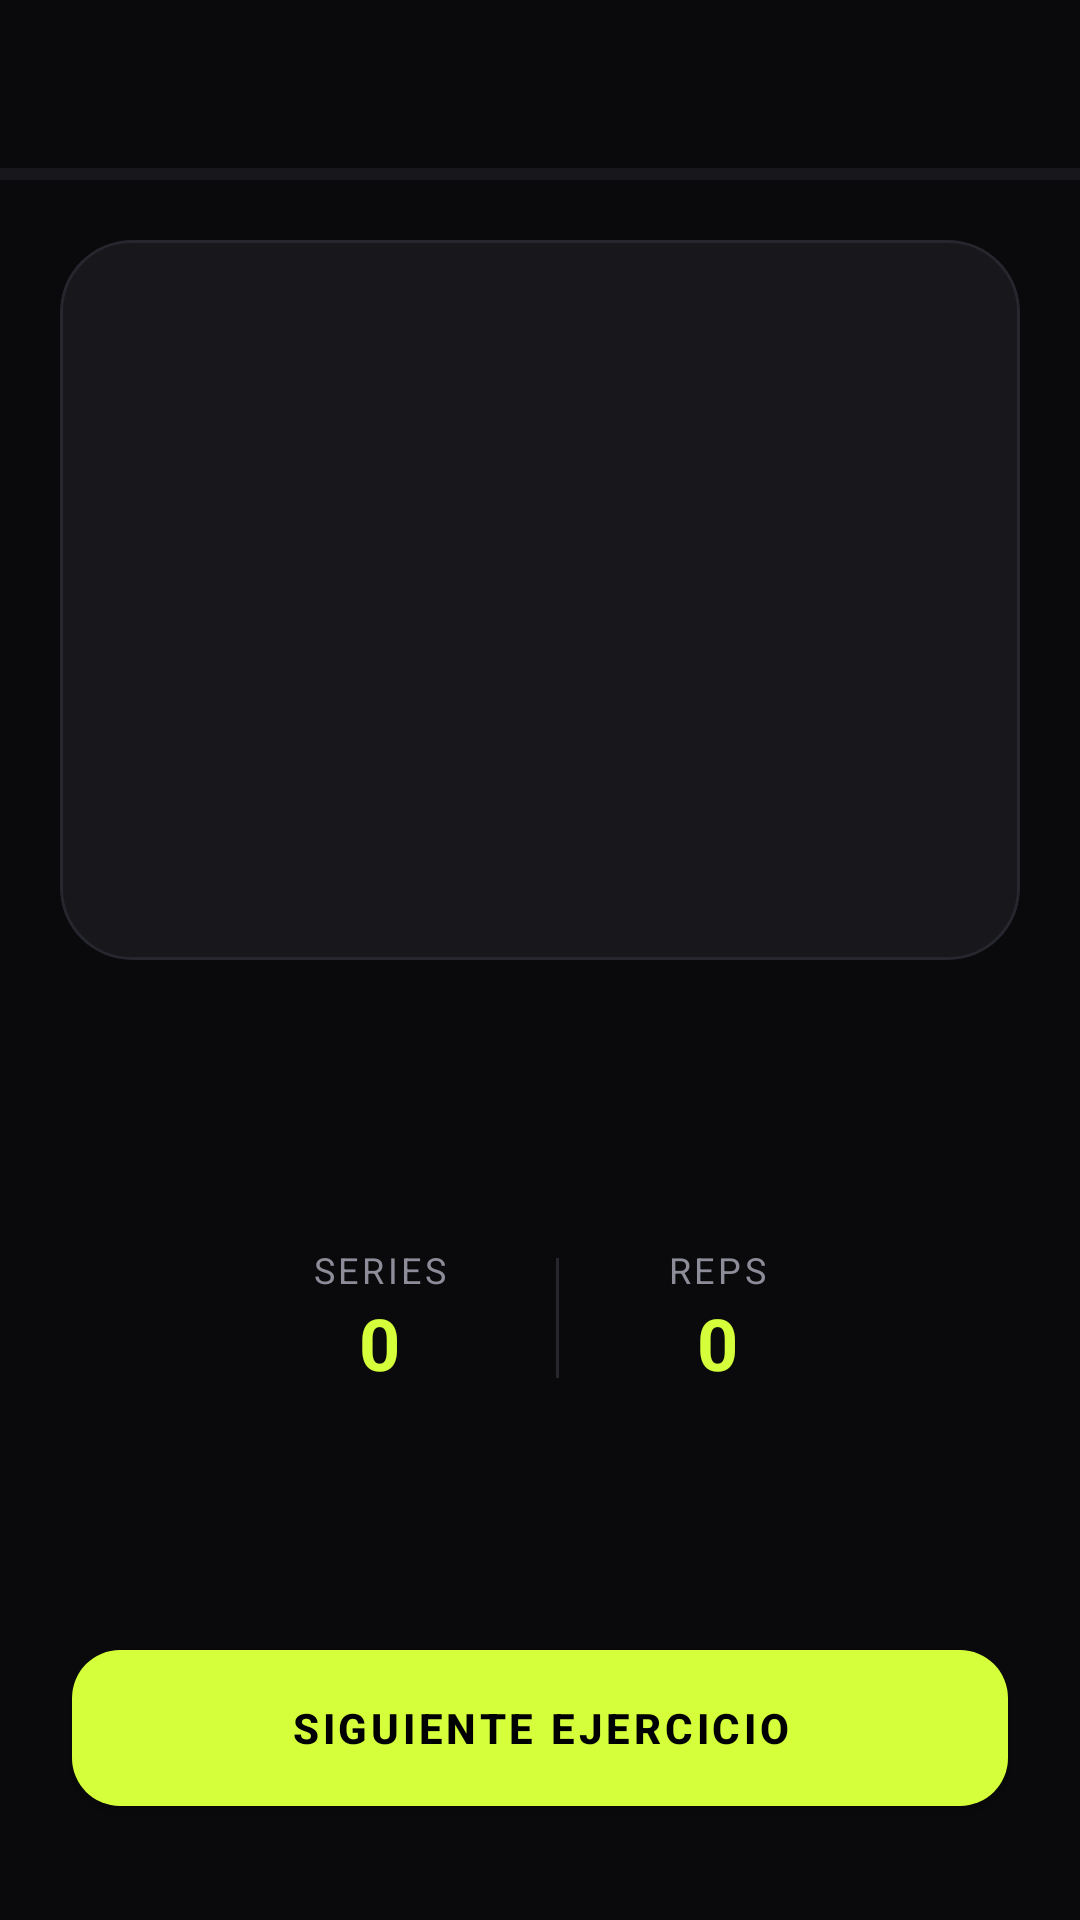

Here is an Android app screen rendered from its layout file. Give the layout XML and the strings, colors and styles it references.
<!-- AndroidManifest.xml: activity theme Theme.FITCORE -->
<!-- res/layout/activity_workout_session.xml -->
<?xml version="1.0" encoding="utf-8"?>
<androidx.constraintlayout.widget.ConstraintLayout xmlns:android="http://schemas.android.com/apk/res/android"
    xmlns:app="http://schemas.android.com/apk/res-auto"
    android:layout_width="match_parent"
    android:layout_height="match_parent"
    android:background="@color/bg_primary"
    android:fitsSystemWindows="true">

    <com.google.android.material.appbar.MaterialToolbar
        android:id="@+id/toolbarWorkout"
        android:layout_width="match_parent"
        android:layout_height="?attr/actionBarSize"
        app:navigationIcon="@drawable/ic_back"
        app:navigationIconTint="@color/white"
        app:layout_constraintTop_toTopOf="parent" />

    <com.google.android.material.progressindicator.LinearProgressIndicator
        android:id="@+id/sessionProgress"
        android:layout_width="match_parent"
        android:layout_height="wrap_content"
        android:progress="0"
        app:trackColor="@color/bg_card"
        app:indicatorColor="@color/neon_cyan"
        app:layout_constraintTop_toBottomOf="@id/toolbarWorkout" />

    <com.google.android.material.card.MaterialCardView
        android:id="@+id/cardGif"
        android:layout_width="match_parent"
        android:layout_height="240dp"
        android:layout_margin="20dp"
        app:cardBackgroundColor="@color/bg_card"
        app:cardCornerRadius="24dp"
        app:cardElevation="0dp"
        app:strokeWidth="1dp"
        app:strokeColor="@color/divider"
        app:layout_constraintTop_toBottomOf="@id/sessionProgress">

        <ImageView
            android:id="@+id/ivExerciseGif"
            android:layout_width="match_parent"
            android:layout_height="match_parent"
            android:padding="12dp"
            android:scaleType="fitCenter"
            android:contentDescription="Gif del ejercicio" />
    </com.google.android.material.card.MaterialCardView>

    <TextView
        android:id="@+id/tvExerciseName"
        android:layout_width="match_parent"
        android:layout_height="wrap_content"
        android:layout_marginHorizontal="24dp"
        android:layout_marginTop="20dp"
        android:gravity="center"
        android:textColor="@color/white"
        android:textSize="26sp"
        android:textStyle="bold"
        app:layout_constraintTop_toBottomOf="@id/cardGif" />

    <LinearLayout
        android:id="@+id/layoutStats"
        android:layout_width="match_parent"
        android:layout_height="wrap_content"
        android:layout_marginTop="24dp"
        android:gravity="center"
        android:orientation="horizontal"
        app:layout_constraintTop_toBottomOf="@id/tvExerciseName">

        <LinearLayout
            android:layout_width="wrap_content"
            android:layout_height="wrap_content"
            android:gravity="center"
            android:orientation="vertical"
            android:padding="16dp">
            <TextView
                android:layout_width="wrap_content"
                android:layout_height="wrap_content"
                android:text="SERIES"
                android:textColor="@color/text_secondary"
                android:textSize="12sp"
                android:letterSpacing="0.1"/>
            <TextView
                android:id="@+id/tvSets"
                android:layout_width="wrap_content"
                android:layout_height="wrap_content"
                android:text="0"
                android:textColor="@color/neon_cyan"
                android:textSize="24sp"
                android:textStyle="bold"/>
        </LinearLayout>

        <View android:layout_width="1dp" android:layout_height="40dp" android:background="@color/divider" android:layout_marginHorizontal="20dp"/>

        <LinearLayout
            android:layout_width="wrap_content"
            android:layout_height="wrap_content"
            android:gravity="center"
            android:orientation="vertical"
            android:padding="16dp">
            <TextView
                android:layout_width="wrap_content"
                android:layout_height="wrap_content"
                android:text="REPS"
                android:textColor="@color/text_secondary"
                android:textSize="12sp"
                android:letterSpacing="0.1"/>
            <TextView
                android:id="@+id/tvReps"
                android:layout_width="wrap_content"
                android:layout_height="wrap_content"
                android:text="0"
                android:textColor="@color/neon_cyan"
                android:textSize="24sp"
                android:textStyle="bold"/>
        </LinearLayout>

    </LinearLayout>

    <com.google.android.material.button.MaterialButton
        android:id="@+id/btnNext"
        android:layout_width="match_parent"
        android:layout_height="64dp"
        android:layout_marginHorizontal="24dp"
        android:layout_marginBottom="32dp"
        android:text="SIGUIENTE EJERCICIO"
        android:textColor="@color/black"
        android:textStyle="bold"
        app:backgroundTint="@color/neon_cyan"
        app:cornerRadius="16dp"
        app:layout_constraintBottom_toBottomOf="parent" />

</androidx.constraintlayout.widget.ConstraintLayout>
<!-- resources referenced by this layout -->
<resources>
  <color name="bg_card">#17171C</color>
  <color name="bg_primary">#0A0A0D</color>
  <color name="black">#000000</color>
  <color name="divider">#26262E</color>
  <color name="neon_cyan">@color/volt</color>
  <color name="text_secondary">#8D8D99</color>
  <color name="white">#FFFFFF</color>
  <color name="volt">#D4FF3A</color>
  <color name="volt_soft">#1FD4FF3A</color>
  <color name="violet">#8B5CF6</color>
  <color name="flame">#FF6A3D</color>
  <color name="difficulty_advanced">#FF4D5E</color>
  <color name="text_primary">#F5F5F7</color>
  <color name="bg_secondary">#121216</color>
  <color name="bg_card_hover">#1F1F26</color>
  <color name="bg_elevated">#24242C</color>
  <color name="text_tertiary">#5C5C66</color>
  <style name="FitCore.ActivityAnimation" parent="@android:style/Animation.Activity">
          <item name="android:activityOpenEnterAnimation">@anim/screen_open_enter</item>
          <item name="android:activityOpenExitAnimation">@anim/screen_open_exit</item>
          <item name="android:activityCloseEnterAnimation">@anim/screen_close_enter</item>
          <item name="android:activityCloseExitAnimation">@anim/screen_close_exit</item>
      </style>
  <style name="FitCore.Dialog" parent="ThemeOverlay.Material3.MaterialAlertDialog">
          <item name="colorSurface">@color/bg_card</item>
          <item name="colorSurfaceContainerHigh">@color/bg_card</item>
          <item name="colorPrimary">@color/volt</item>
          <item name="shapeAppearanceOverlay">@style/FitCore.Shape.Large</item>
          <item name="android:windowAnimations">@style/FitCore.DialogAnimation</item>
      </style>
  <style name="FitCore.BottomSheetDialog" parent="ThemeOverlay.Material3.BottomSheetDialog">
          <item name="bottomSheetStyle">@style/FitCore.BottomSheet</item>
          <item name="android:navigationBarColor">@color/bg_secondary</item>
      </style>
  <style name="FitCore.TextInput" parent="Widget.Material3.TextInputLayout.OutlinedBox">
          <item name="boxBackgroundColor">@color/bg_card</item>
          <item name="boxStrokeColor">@color/input_stroke</item>
          <item name="boxStrokeWidth">0dp</item>
          <item name="boxStrokeWidthFocused">1.5dp</item>
          <item name="boxCornerRadiusTopStart">18dp</item>
          <item name="boxCornerRadiusTopEnd">18dp</item>
          <item name="boxCornerRadiusBottomStart">18dp</item>
          <item name="boxCornerRadiusBottomEnd">18dp</item>
          <item name="hintTextColor">@color/volt</item>
          <item name="android:textColorHint">@color/text_secondary</item>
          <item name="startIconTint">@color/input_icon</item>
          <item name="endIconTint">@color/text_secondary</item>
          <item name="cursorColor">@color/volt</item>
      </style>
  <style name="FitCore.Shape.Large" parent="">
          <item name="cornerFamily">rounded</item>
          <item name="cornerSize">28dp</item>
      </style>
  <style name="FitCore.DialogAnimation">
          <item name="android:windowEnterAnimation">@anim/dialog_enter</item>
          <item name="android:windowExitAnimation">@anim/dialog_exit</item>
      </style>
  <style name="FitCore.BottomSheet" parent="Widget.Material3.BottomSheet.Modal">
          <item name="backgroundTint">@android:color/transparent</item>
          <item name="android:background">@android:color/transparent</item>
      </style>
</resources>
